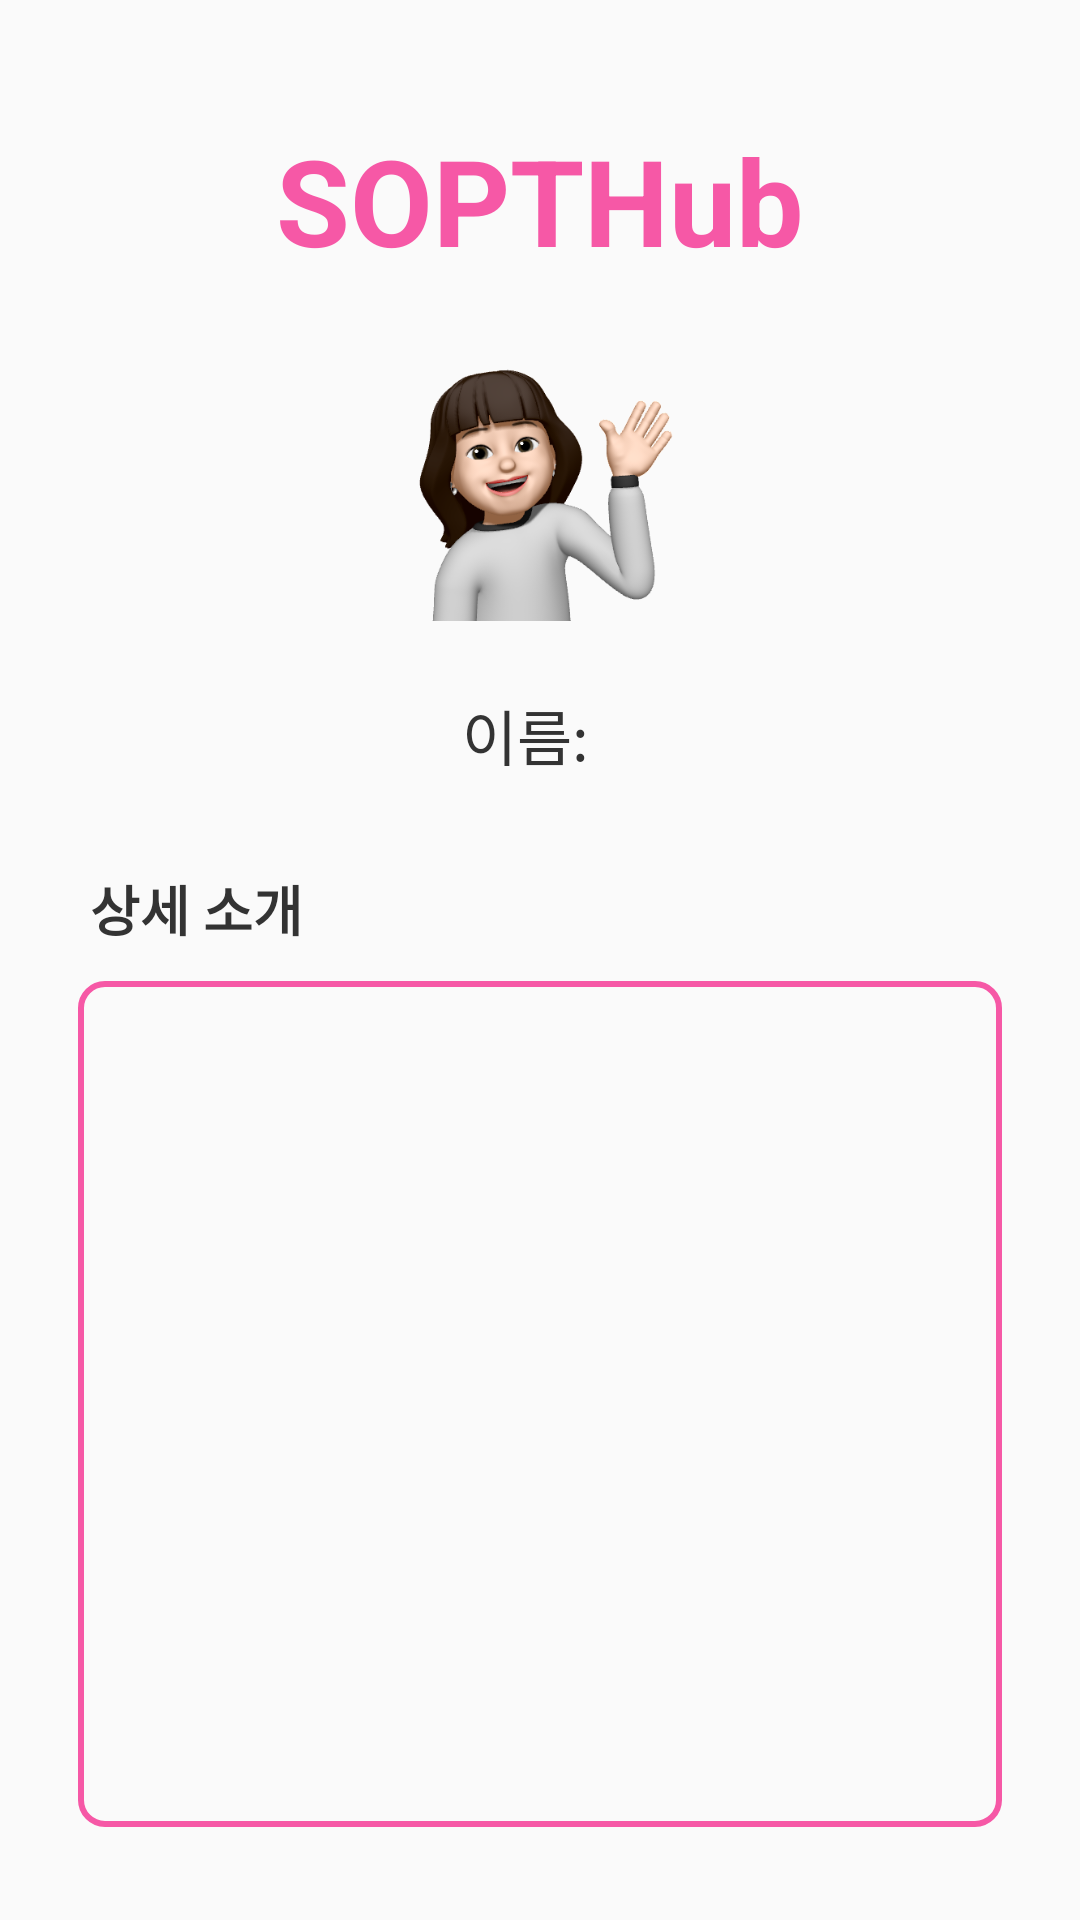

The Android layout XML behind this screen, and the referenced resources:
<!-- AndroidManifest.xml: application theme Theme.Android_week1 -->
<!-- res/layout/activity_detail.xml -->
<?xml version="1.0" encoding="utf-8"?>
<androidx.constraintlayout.widget.ConstraintLayout xmlns:android="http://schemas.android.com/apk/res/android"
    xmlns:app="http://schemas.android.com/apk/res-auto"
    xmlns:tools="http://schemas.android.com/tools"
    android:layout_width="match_parent"
    android:layout_height="match_parent"
    tools:context=".ui.main.follower.DetailActivity">

    <TextView
        android:id="@+id/tv_title"
        android:layout_width="wrap_content"
        android:layout_height="wrap_content"
        android:layout_marginTop="40dp"
        android:text="@string/tv_title"
        android:textColor="@color/main_pinkpower"
        android:textSize="40sp"
        android:textStyle="bold"
        app:layout_constraintEnd_toEndOf="parent"
        app:layout_constraintStart_toStartOf="parent"
        app:layout_constraintTop_toTopOf="parent" />

    <ImageView
        android:id="@+id/iv_profile"
        android:layout_width="0dp"
        android:layout_height="0dp"
        android:src="@drawable/memo_2"
        app:layout_constraintDimensionRatio="1:1"
        android:layout_margin="20dp"
        app:layout_constraintTop_toBottomOf="@id/tv_title"
        app:layout_constraintBottom_toTopOf="@id/cl_name"
        app:layout_constraintStart_toStartOf="parent"
        app:layout_constraintEnd_toEndOf="parent" />

    <androidx.constraintlayout.widget.ConstraintLayout
        android:id="@+id/cl_name"
        android:layout_width="wrap_content"
        android:layout_height="wrap_content"
        android:layout_marginBottom="150dp"
        app:layout_constraintTop_toTopOf="parent"
        app:layout_constraintBottom_toBottomOf="parent"
        app:layout_constraintStart_toStartOf="parent"
        app:layout_constraintEnd_toEndOf="parent" >

        <TextView
            android:id="@+id/tv_name_text"
            android:layout_width="wrap_content"
            android:layout_height="wrap_content"
            android:text="@string/detail_name_text"
            android:textSize="20sp"
            android:textColor="@color/sopt_gray1"
            app:layout_constraintTop_toTopOf="parent"
            app:layout_constraintBottom_toBottomOf="parent"
            app:layout_constraintStart_toStartOf="parent" />

        <TextView
            android:id="@+id/tv_name"
            android:layout_width="wrap_content"
            android:layout_height="wrap_content"
            tools:text="최유빈"
            android:textSize="20sp"
            android:textColor="@color/sopt_gray1"
            android:layout_marginStart="10dp"
            app:layout_constraintTop_toTopOf="parent"
            app:layout_constraintBottom_toBottomOf="parent"
            app:layout_constraintStart_toEndOf="@id/tv_name_text"
            app:layout_constraintEnd_toEndOf="parent" />
    </androidx.constraintlayout.widget.ConstraintLayout>

    <TextView
        android:id="@+id/tv_detail_text"
        android:layout_width="wrap_content"
        android:layout_height="wrap_content"
        android:text="@string/detail_text"
        android:textSize="18sp"
        android:textColor="@color/sopt_gray1"
        android:textStyle="bold"
        android:layout_marginTop="30dp"
        android:layout_marginStart="30dp"
        app:layout_constraintTop_toBottomOf="@id/cl_name"
        app:layout_constraintStart_toStartOf="parent" />

    <TextView
        android:id="@+id/tv_detail"
        android:layout_width="match_parent"
        android:layout_height="0dp"
        android:layout_marginTop="10dp"
        android:layout_marginBottom="30dp"
        android:layout_marginHorizontal="25dp"
        android:padding="30dp"
        tools:text="상세 설명~~~~~~~~~~~~~~~~~~~~~~~~~~~~~~"
        android:textSize="18sp"
        android:textColor="@color/sopt_gray1"
        android:background="@drawable/item_bg"
        app:layout_constraintTop_toBottomOf="@id/tv_detail_text"
        app:layout_constraintBottom_toBottomOf="parent" />
</androidx.constraintlayout.widget.ConstraintLayout>
<!-- resources referenced by this layout -->
<resources>
  <color name="main_pinkpower">#F658A6</color>
  <color name="sopt_gray1">#333333</color>
  <!-- drawable item_bg (drawable) -->
  <?xml version="1.0" encoding="utf-8"?>
  <layer-list xmlns:android="http://schemas.android.com/apk/res/android" >
      <item
          android:bottom="1dp"
          android:left="1dp"
          android:right="1dp"
          android:top="1dp">
          <shape android:shape="rectangle" >
              <stroke android:color="@color/main_pinkpower"
                  android:width="2dp"/>
              <corners android:radius="8dp" />
          </shape>
      </item>
  </layer-list>
  <!-- drawable memo_2: png bitmap (drawable, 74090 bytes) -->
  <string name="detail_name_text">이름: </string>
  <string name="detail_text">상세 소개</string>
  <string name="tv_title">SOPTHub</string>
  <style name="Theme.Android_week1" parent="Theme.AppCompat.DayNight.NoActionBar">
          
          <item name="colorPrimary">@color/main_pinkpower</item>
          <item name="colorPrimaryVariant">@color/sopt_gray3</item>
          <item name="colorOnPrimary">@color/white</item>
          
          <item name="colorSecondary">@color/teal_200</item>
          <item name="colorSecondaryVariant">@color/teal_700</item>
          <item name="colorOnSecondary">@color/black</item>
          
          <item name="android:statusBarColor" tools:targetApi="l">?attr/colorPrimaryVariant</item>
          
      </style>
  <color name="sopt_gray3">#828282</color>
  <color name="white">#FFFFFFFF</color>
  <color name="teal_200">#FF03DAC5</color>
  <color name="teal_700">#FF018786</color>
  <color name="black">#FF000000</color>
</resources>
